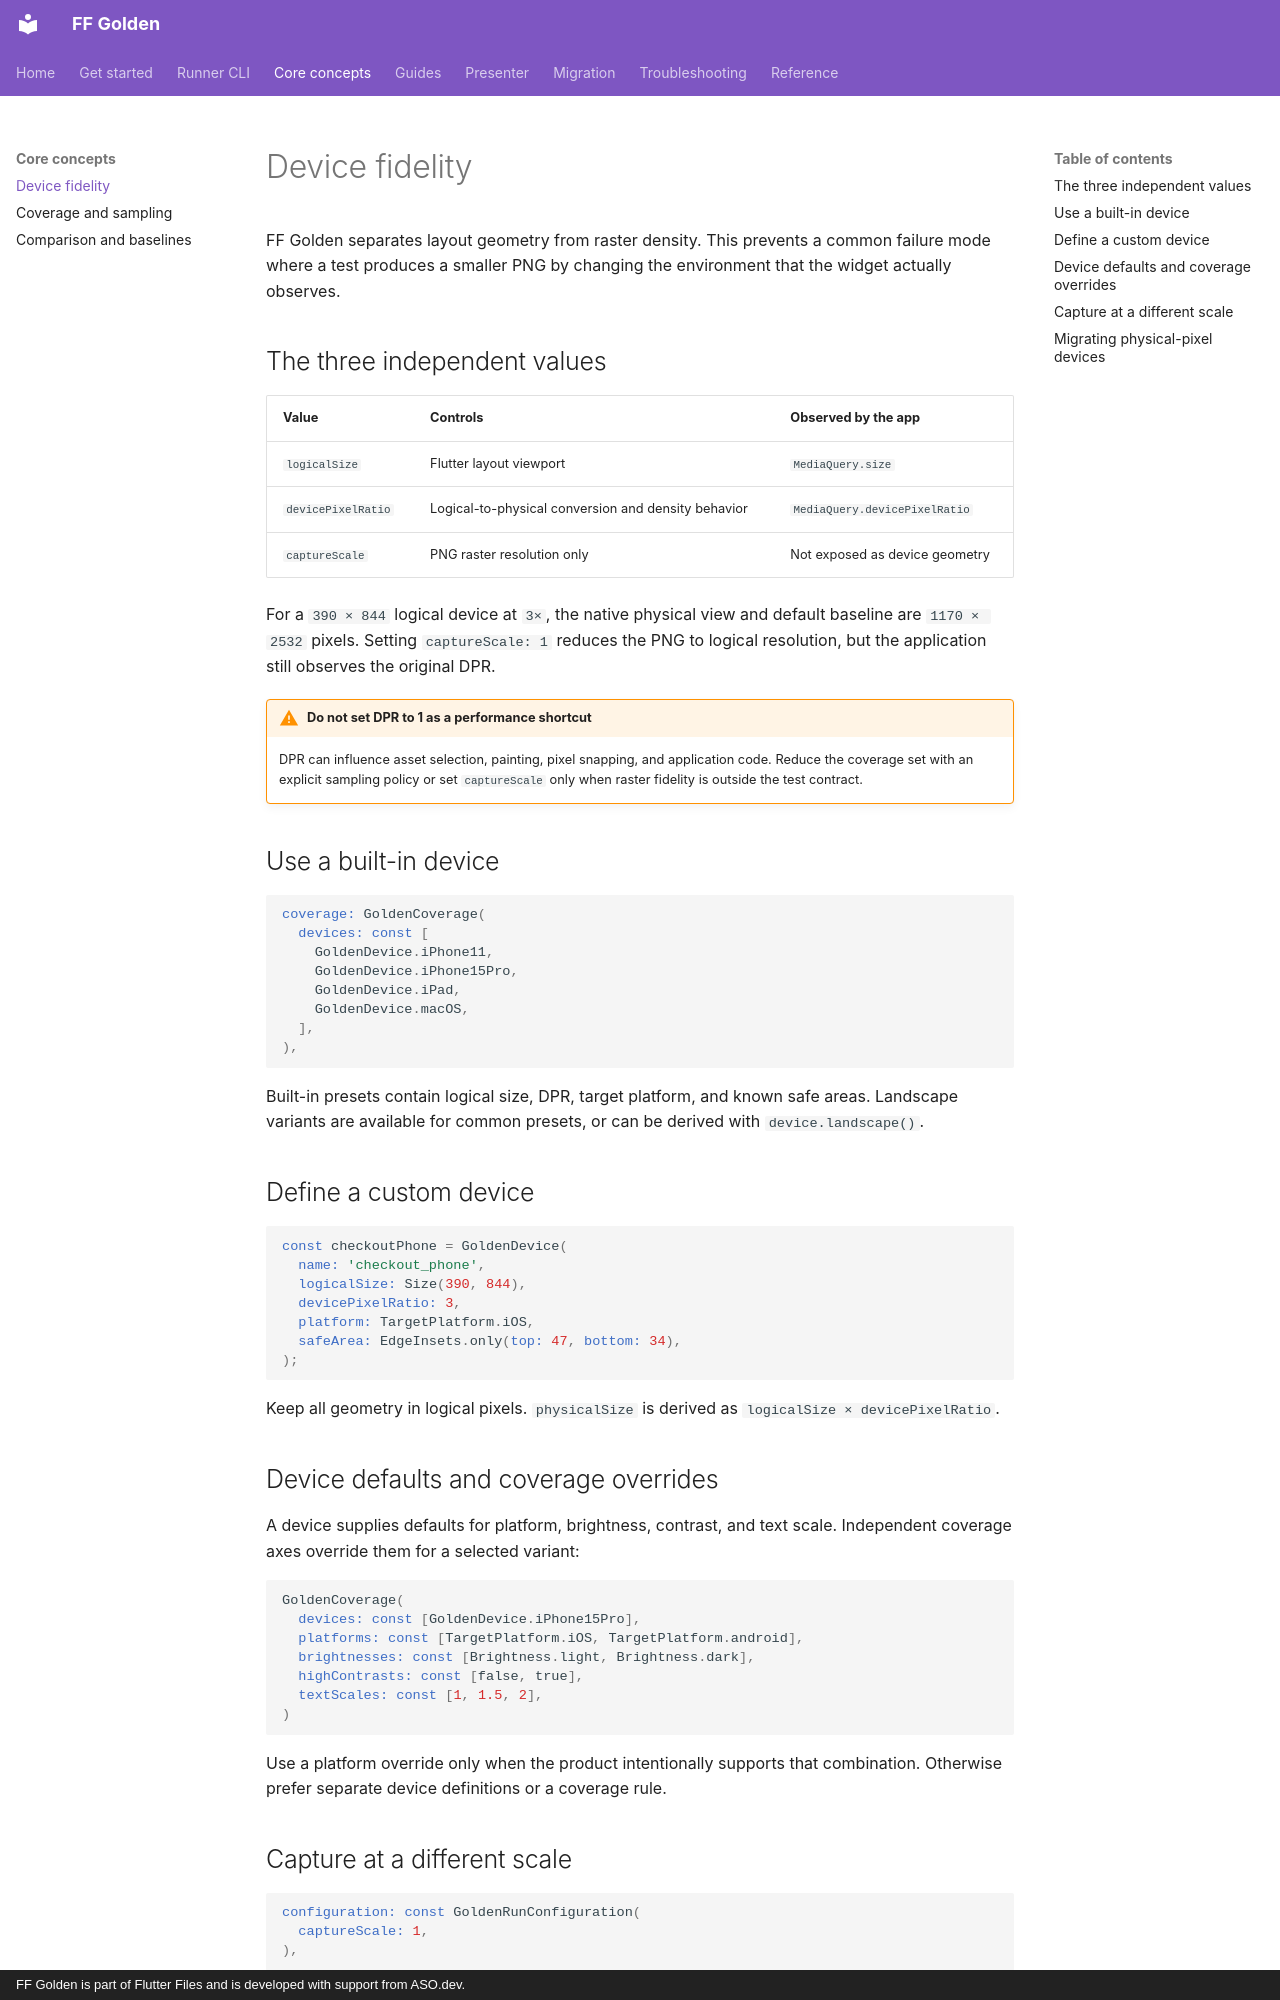

repository: asodevapp/golden · page: concepts/device-fidelity/index.html · generator: mkdocs · copyright: FF Golden is part of Flutter Files and is developed with support from ASO.dev.

---
title: Device fidelity
description: Model Flutter layout geometry, device pixel ratio, safe areas, platform behavior, and capture resolution without conflating logical and physical pixels.
---

# Device fidelity

FF Golden separates layout geometry from raster density. This prevents a common
failure mode where a test produces a smaller PNG by changing the environment
that the widget actually observes.

## The three independent values

| Value | Controls | Observed by the app |
| --- | --- | --- |
| `logicalSize` | Flutter layout viewport | `MediaQuery.size` |
| `devicePixelRatio` | Logical-to-physical conversion and density behavior | `MediaQuery.devicePixelRatio` |
| `captureScale` | PNG raster resolution only | Not exposed as device geometry |

For a `390 × 844` logical device at `3×`, the native physical view and default
baseline are `1170 × 2532` pixels. Setting `captureScale: 1` reduces the PNG to
logical resolution, but the application still observes the original DPR.

!!! warning "Do not set DPR to 1 as a performance shortcut"
    DPR can influence asset selection, painting, pixel snapping, and application
    code. Reduce the coverage set with an explicit sampling policy or set
    `captureScale` only when raster fidelity is outside the test contract.

## Use a built-in device

```dart
coverage: GoldenCoverage(
  devices: const [
    GoldenDevice.iPhone11,
    GoldenDevice.iPhone15Pro,
    GoldenDevice.iPad,
    GoldenDevice.macOS,
  ],
),
```

Built-in presets contain logical size, DPR, target platform, and known safe
areas. Landscape variants are available for common presets, or can be derived
with `device.landscape()`.

## Define a custom device

```dart
const checkoutPhone = GoldenDevice(
  name: 'checkout_phone',
  logicalSize: Size(390, 844),
  devicePixelRatio: 3,
  platform: TargetPlatform.iOS,
  safeArea: EdgeInsets.only(top: 47, bottom: 34),
);
```

Keep all geometry in logical pixels. `physicalSize` is derived as
`logicalSize × devicePixelRatio`.

## Device defaults and coverage overrides

A device supplies defaults for platform, brightness, contrast, and text scale.
Independent coverage axes override them for a selected variant:

```dart
GoldenCoverage(
  devices: const [GoldenDevice.iPhone15Pro],
  platforms: const [TargetPlatform.iOS, TargetPlatform.android],
  brightnesses: const [Brightness.light, Brightness.dark],
  highContrasts: const [false, true],
  textScales: const [1, 1.5, 2],
)
```

Use a platform override only when the product intentionally supports that
combination. Otherwise prefer separate device definitions or a coverage rule.
